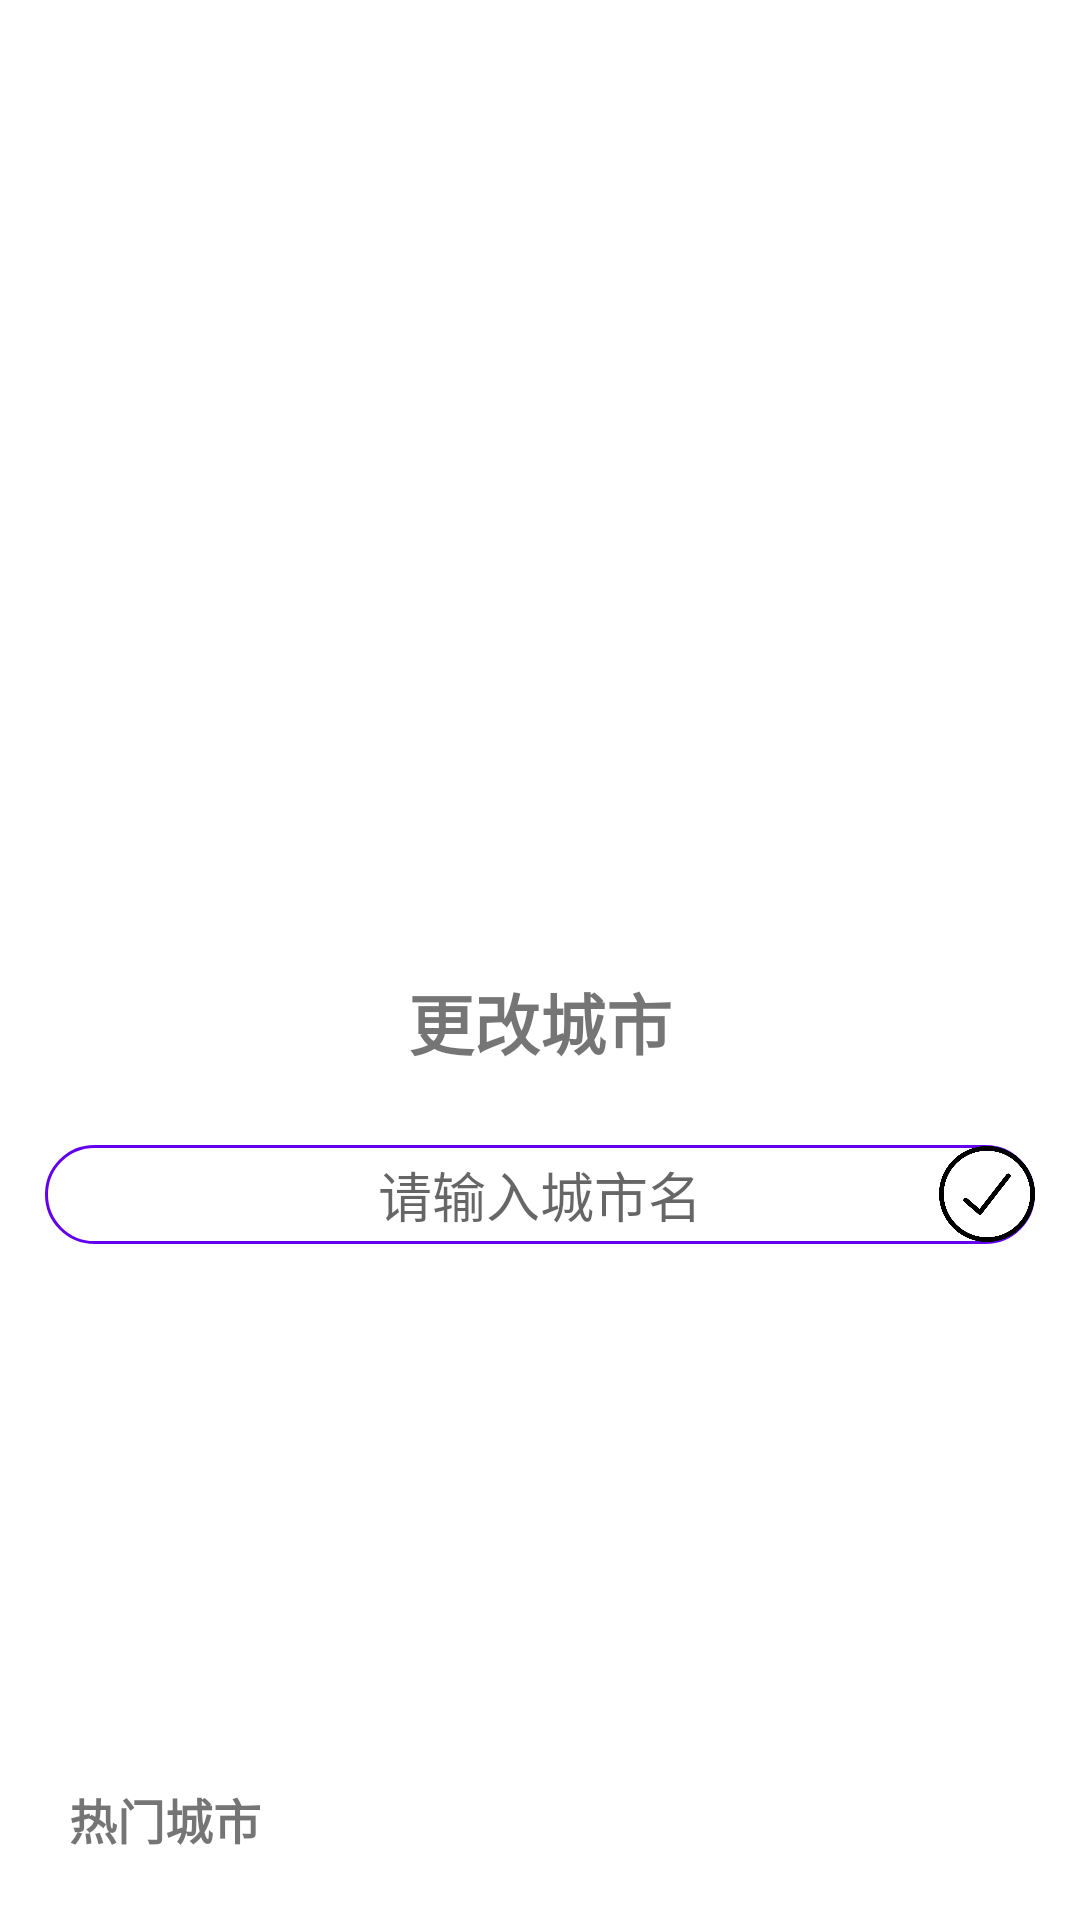

Reconstruct the res/layout file that produces this screen, plus the resources it refers to.
<!-- AndroidManifest.xml: activity theme Custom.Activity.Float -->
<!-- res/layout/activity_location.xml -->
<?xml version="1.0" encoding="utf-8"?>
<LinearLayout xmlns:android="http://schemas.android.com/apk/res/android"
    xmlns:tools="http://schemas.android.com/tools"
    xmlns:app="http://schemas.android.com/apk/res-auto"
    android:layout_width="match_parent"
    android:layout_height="match_parent"
    android:gravity="bottom"
    tools:context=".ui.settings.LocationActivity">

    <LinearLayout
        android:orientation="vertical"
        android:layout_width="match_parent"
        android:layout_height="wrap_content"
        android:paddingTop="20dp"
        android:paddingLeft="15dp"
        android:paddingRight="15dp"
        android:paddingBottom="20dp"
        android:background="@color/white_alpha_light">

        <androidx.constraintlayout.widget.ConstraintLayout
            android:orientation="horizontal"
            android:gravity="center_vertical"
            android:layout_width="match_parent"
            android:layout_height="wrap_content"
            android:layout_marginBottom="25dp">

            <TextView
                android:layout_width="match_parent"
                android:layout_height="wrap_content"
                android:gravity="center_horizontal"
                app:layout_constraintTop_toTopOf="parent"
                app:layout_constraintLeft_toLeftOf="parent"
                app:layout_constraintRight_toRightOf="parent"
                app:layout_constraintBottom_toBottomOf="parent"
                android:text="更改城市"
                android:textSize="22sp"
                android:textStyle="bold" />

            <ImageButton
                android:id="@+id/back"
                android:layout_width="25dp"
                android:layout_height="25dp"
                app:layout_constraintLeft_toLeftOf="parent"
                app:layout_constraintTop_toTopOf="parent"
                app:layout_constraintBottom_toBottomOf="parent"
                android:src="@drawable/arrow"
                android:background="@color/alpha"
                android:scaleType="centerCrop" />

        </androidx.constraintlayout.widget.ConstraintLayout>


        <FrameLayout
            android:layout_width="match_parent"
            android:layout_height="match_parent">

            <EditText
                android:id="@+id/cityInput"
                android:layout_width="match_parent"
                android:layout_height="33dp"
                android:gravity="center"
                android:hint="请输入城市名"
                android:background="@drawable/edittext_color_radius" />

            <ImageButton
                android:id="@+id/citySubmit"
                android:layout_width="32dp"
                android:layout_height="32dp"
                android:layout_gravity="end|center_vertical"
                android:src="@drawable/accept_correct"
                android:scaleType="centerCrop"
                android:background="@color/alpha" />

        </FrameLayout>


        <TextView
            android:layout_width="match_parent"
            android:layout_height="wrap_content"
            android:layout_marginLeft="8dp"
            android:layout_marginRight="8dp"
            android:layout_marginTop="180dp"
            android:layout_marginBottom="2dp"
            android:gravity="start"
            android:text="热门城市"
            android:textSize="16sp"
            android:textStyle="bold" />

        <androidx.recyclerview.widget.RecyclerView
            android:id="@+id/cityView"
            android:layout_width="match_parent"
            android:layout_height="wrap_content" />

    </LinearLayout>

</LinearLayout>
<!-- resources referenced by this layout -->
<resources>
  <color name="alpha">#00FFFFFF</color>
  <color name="white_alpha_light">#DDFFFFFF</color>
  <!-- drawable accept_correct: png bitmap (drawable-xxhdpi, 16165 bytes) -->
  <!-- drawable edittext_color_radius (drawable) -->
  <?xml version="1.0" encoding="utf-8"?>
  <selector xmlns:android="http://schemas.android.com/apk/res/android">
      <item android:state_focused="false">
          <shape>
              <stroke
                  android:width="1dp"
                  android:color="@color/purple_500" />
              <corners android:radius="50dp" />
          </shape>
      </item>
  
      <item android:state_focused="true">
          <shape>
              <stroke
                  android:width="1dp"
                  android:color="@color/purple_500" />
              <corners android:radius="50dp" />
          </shape>
      </item>
  </selector>
  <style name="Custom.Activity.Float" parent="Theme.AppCompat.DayNight.NoActionBar">
          <item name="android:statusBarColor">@android:color/transparent</item>
  
          <item name="android:windowBackground">@color/alpha</item>
          <item name="android:windowIsTranslucent">true</item>
          <item name="android:backgroundDimEnabled">true</item>
      </style>
  <color name="purple_500">#FF6200EE</color>
</resources>
